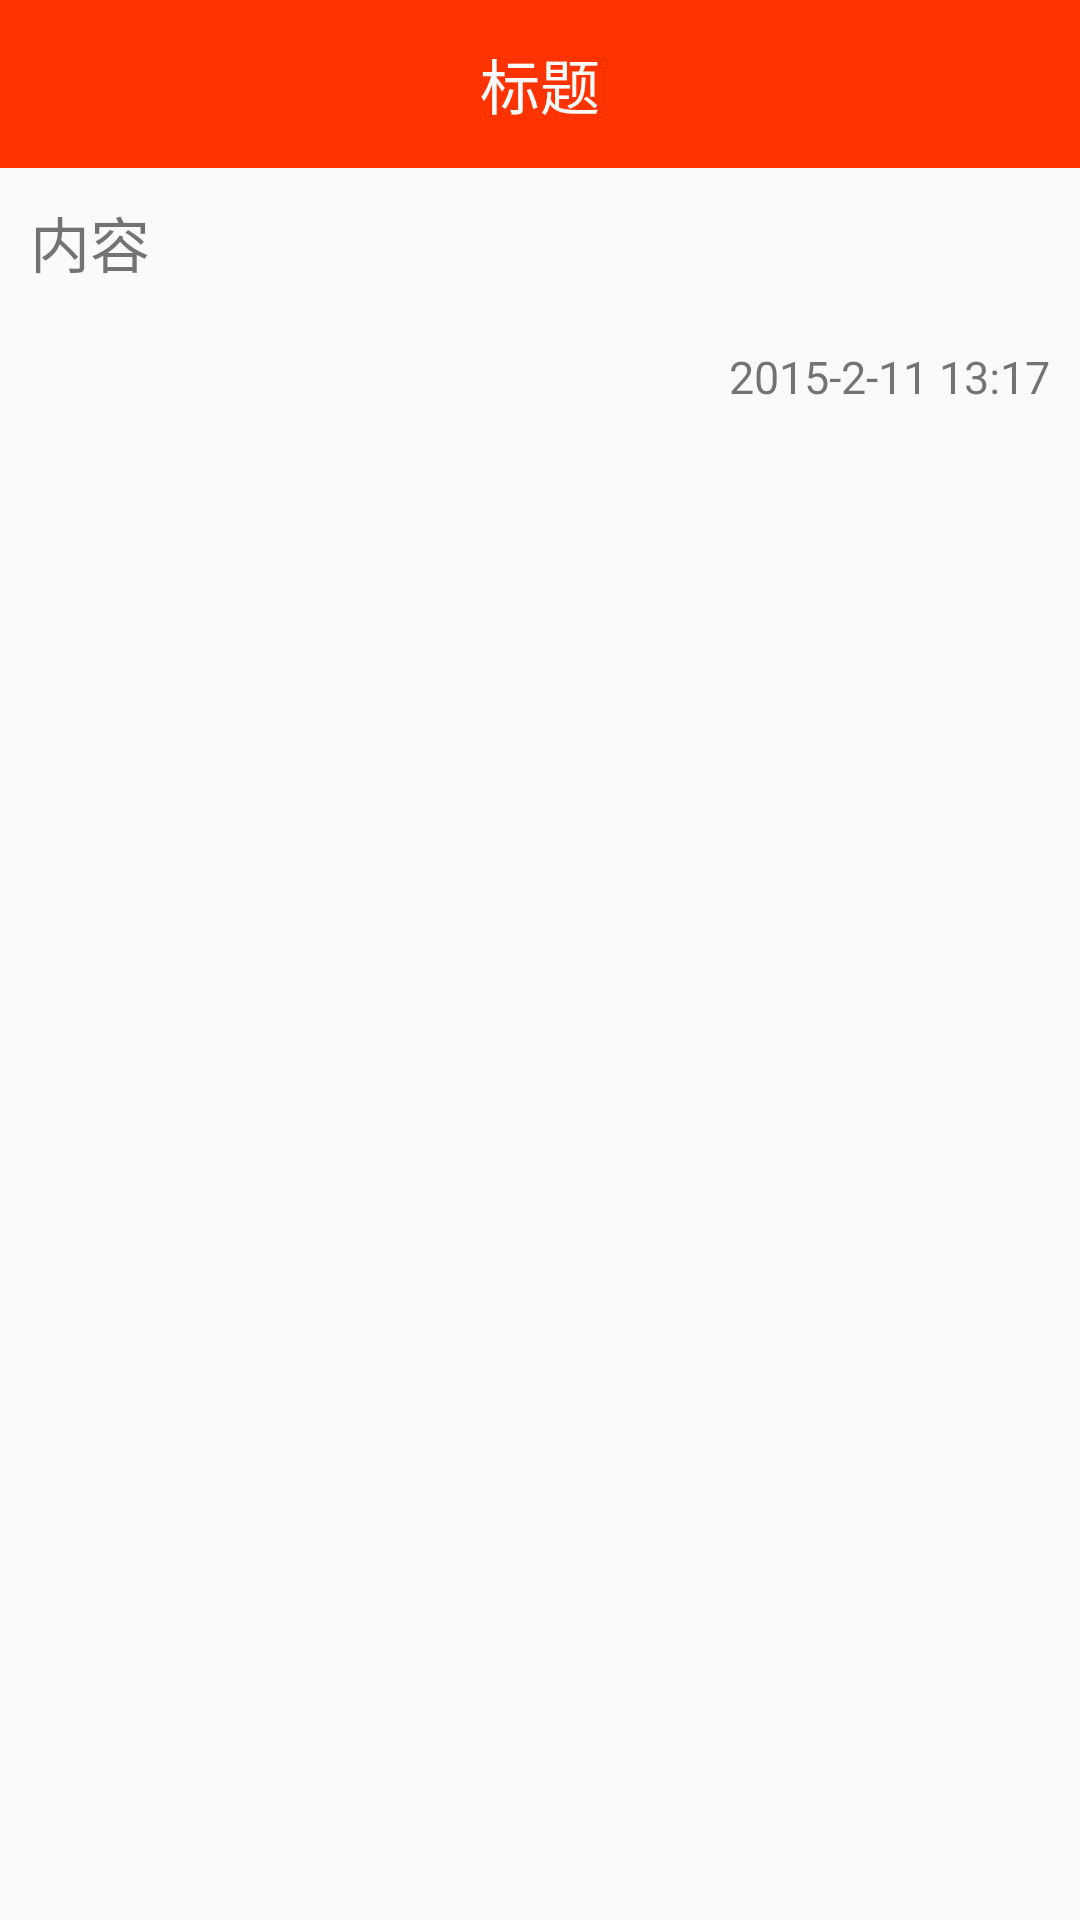

Layout XML and referenced resources for this Android screen:
<!-- AndroidManifest.xml: application theme AppTheme -->
<!-- res/layout/activity_message_content.xml -->
<?xml version="1.0" encoding="utf-8"?>
<LinearLayout xmlns:android="http://schemas.android.com/apk/res/android"
              xmlns:tools="http://schemas.android.com/tools"
              android:orientation="vertical"
              android:layout_width="match_parent"
              android:layout_height="match_parent"
              tools:context=".MessageActivity">

    <include layout="@layout/toolbar"/>

    <ScrollView
        xmlns:android="http://schemas.android.com/apk/res/android"
        android:overScrollMode="never"
        android:layout_width="match_parent"
        android:layout_height="match_parent">

        <LinearLayout
            android:orientation="vertical"
            android:layout_width="match_parent"
            android:layout_height="match_parent">

            <TextView
                android:id="@+id/activity_message_content_content"
                android:layout_margin="10dp"
                android:text="内容"
                android:textSize="@dimen/message_content_text_size"
                android:lineSpacingMultiplier="1.5"
                android:layout_width="match_parent"
                android:layout_height="match_parent"/>

            <TextView
                android:id="@+id/activity_message_content_time"
                android:text="2015-2-11 13:17"
                android:textSize="@dimen/message_content_date_size"
                android:layout_marginTop="10dp"
                android:layout_marginRight="10dp"
                android:gravity="right"
                android:layout_width="match_parent"
                android:layout_height="wrap_content"/>

        </LinearLayout>
    </ScrollView>
</LinearLayout>
<!-- res/layout/toolbar.xml (included above) -->
<?xml version="1.0" encoding="utf-8"?>
<android.support.v7.widget.Toolbar xmlns:android="http://schemas.android.com/apk/res/android"
                                   xmlns:app="http://schemas.android.com/apk/res-auto"
                                   android:id="@+id/toolbar"
                                   android:background="@color/toolbar_color"
                                   android:minHeight="?attr/actionBarSize"
                                   app:popupTheme="@style/ThemeOverlay.AppCompat.Light"
                                   app:theme="@style/ToolbarTitle"
                                   android:layout_width="match_parent"
                                   android:layout_height="?actionBarSize">

    <TextView
        android:id="@+id/toolbar_title"
        style="@style/TextAppearance.Widget.AppCompat.Toolbar.Title"
        android:text="标题"
        android:textColor="@color/background_material_light"
        android:layout_gravity="center"
        android:layout_width="wrap_content"
        android:layout_height="wrap_content"/>

</android.support.v7.widget.Toolbar>
<!-- resources referenced by this layout -->
<resources>
  <color name="toolbar_color">#FF3300</color>
  <dimen name="message_content_date_size">15sp</dimen>
  <dimen name="message_content_text_size">20sp</dimen>
  <style name="ToolbarTitle" parent="ThemeOverlay.AppCompat.Dark.ActionBar">
          <item name="android:textSize">16sp</item>
      </style>
  <style name="AppTheme" parent="Theme.AppCompat.Light.NoActionBar">
      </style>
</resources>
